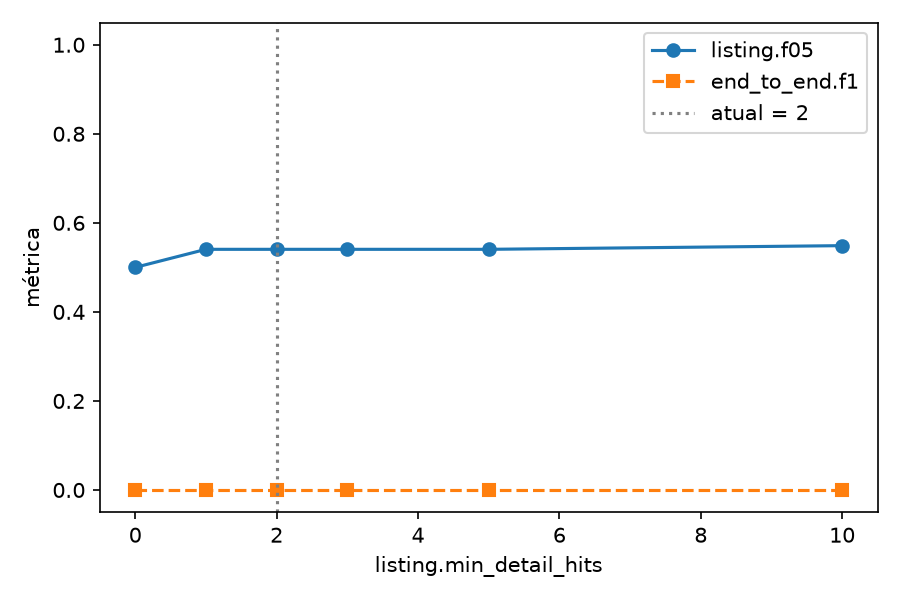

Values plotted in this chart, from the file beside it:
value, listing.n, listing.tp, listing.fp, listing.fn, listing.precision, listing.recall, listing.f05, listing.f1, listing.f2, relevance.n, relevance.tp, relevance.fp, relevance.fn, relevance.precision, relevance.recall, relevance.f05, relevance.f1, relevance.f2, deadline_exists.n, deadline_exists.tp, deadline_exists.fp, deadline_exists.fn, deadline_exists.precision
0, 47, 7, 6, 11, 0.5385, 0.3889, 0.5, 0.4516, 0.4118, 47, 27, 15, 0, 0.6429, 1.0, 0.6923, 0.7826, 0.9, 20, 18, 1, 1, 0.9474
1, 47, 8, 6, 10, 0.5714, 0.4444, 0.5405, 0.5, 0.4651, 47, 27, 15, 0, 0.6429, 1.0, 0.6923, 0.7826, 0.9, 20, 18, 1, 1, 0.9474
2, 47, 8, 6, 10, 0.5714, 0.4444, 0.5405, 0.5, 0.4651, 47, 27, 15, 0, 0.6429, 1.0, 0.6923, 0.7826, 0.9, 20, 18, 1, 1, 0.9474
3, 47, 8, 6, 10, 0.5714, 0.4444, 0.5405, 0.5, 0.4651, 47, 27, 15, 0, 0.6429, 1.0, 0.6923, 0.7826, 0.9, 20, 18, 1, 1, 0.9474
5, 47, 8, 6, 10, 0.5714, 0.4444, 0.5405, 0.5, 0.4651, 47, 27, 15, 0, 0.6429, 1.0, 0.6923, 0.7826, 0.9, 20, 18, 1, 1, 0.9474
10, 47, 9, 7, 9, 0.5625, 0.5, 0.5488, 0.5294, 0.5114, 47, 27, 15, 0, 0.6429, 1.0, 0.6923, 0.7826, 0.9, 20, 18, 1, 1, 0.9474
